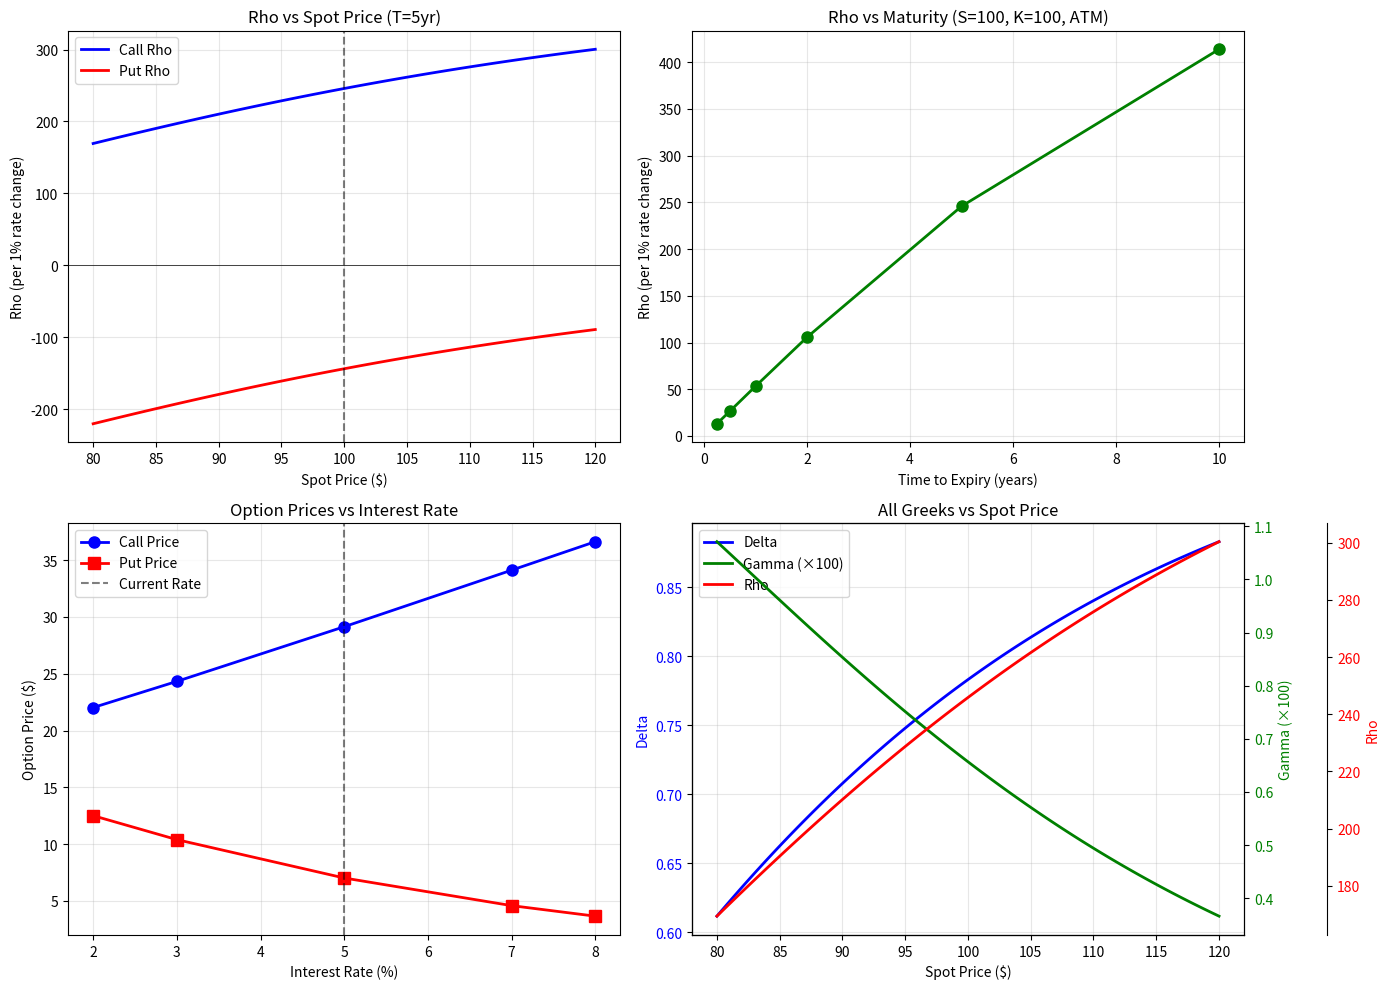

Write the Python code that produced this figure.

# Block 1
import numpy as np
import matplotlib.pyplot as plt
from scipy.stats import norm

# Black-Scholes components
def bs_d1(S, K, T, r, sigma):
    with np.errstate(divide='ignore', invalid='ignore'):
        return (np.log(S/K) + (r + 0.5*sigma**2)*T) / (sigma*np.sqrt(T))

def bs_d2(S, K, T, r, sigma):
    d1 = bs_d1(S, K, T, r, sigma)
    return d1 - sigma*np.sqrt(T)

def bs_call(S, K, T, r, sigma):
    d1 = bs_d1(S, K, T, r, sigma)
    d2 = bs_d2(S, K, T, r, sigma)
    call = S*norm.cdf(d1) - K*np.exp(-r*T)*norm.cdf(d2)
    return call

def bs_put(S, K, T, r, sigma):
    call = bs_call(S, K, T, r, sigma)
    put = call - S + K*np.exp(-r*T)
    return put

def rho_call_bs(S, K, T, r, sigma):
    """Rho per 1% rate change for call"""
    d2 = bs_d2(S, K, T, r, sigma)
    rho = K * T * np.exp(-r*T) * norm.cdf(d2)
    return rho

def rho_put_bs(S, K, T, r, sigma):
    """Rho per 1% rate change for put"""
    d2 = bs_d2(S, K, T, r, sigma)
    rho = -K * T * np.exp(-r*T) * norm.cdf(-d2)
    return rho

def delta_bs(S, K, T, r, sigma):
    d1 = bs_d1(S, K, T, r, sigma)
    return norm.cdf(d1)

def gamma_bs(S, K, T, r, sigma):
    d1 = bs_d1(S, K, T, r, sigma)
    return norm.pdf(d1) / (S * sigma * np.sqrt(T))

# Parameters
S0, K, T, sigma = 100, 100, 5, 0.2  # Long-dated for rho effect
rates = np.array([0.01, 0.02, 0.05, 0.10])  # 1%, 2%, 5%, 10%

# 1. Rho across spot prices
print("=== RHO ANALYSIS ===")
print("\nCall Rho (per 1% rate) across spot prices and rates:")

spot_prices = np.linspace(80, 120, 10)
r_base = 0.05

print(f"\nAt rate r = {r_base:.2%}:")
print("Spot\tRho (call)\tRho (put)")
for S in spot_prices:
    rho_c = rho_call_bs(S, K, T, r_base, sigma)
    rho_p = rho_put_bs(S, K, T, r_base, sigma)
    print(f"{S:5.0f}\t${rho_c:7.2f}\t\t${rho_p:7.2f}")

# 2. Rho vs rate level
print("\n\nCall Rho vs Interest Rate:")
spot_prices_range = np.linspace(80, 120, 100)
rhos_call = [rho_call_bs(S, K, T, r_base, sigma) for S in spot_prices_range]
rhos_put = [rho_put_bs(S, K, T, r_base, sigma) for S in spot_prices_range]

# 3. Rho vs maturity
T_values = np.array([0.25, 0.5, 1, 2, 5, 10])
rhos_by_maturity = [rho_call_bs(S0, K, T, r_base, sigma) for T in T_values]

# 4. Rate scenario impact analysis
print("\n=== RATE SCENARIO ANALYSIS (5-year ATM call) ===")
print("Rate scenario\tCall Price\tRho Estimate\tActual Diff")

r_current = 0.05
call_price_current = bs_call(S0, K, T, r_current, sigma)
rho_current = rho_call_bs(S0, K, T, r_current, sigma)

rate_scenarios = np.array([0.02, 0.03, 0.05, 0.07, 0.08])

for r_new in rate_scenarios:
    call_price_new = bs_call(S0, K, T, r_new, sigma)
    rate_change = (r_new - r_current) * 100  # in percentage points
    
    rho_estimate = call_price_current + rho_current * (r_new - r_current) * 0.01
    actual_diff = call_price_new - call_price_current
    error = abs(rho_estimate - call_price_new)
    
    print(f"{r_new:.2%}\t\t${call_price_new:.4f}\t\t${rho_estimate:.4f}\t\t${actual_diff:.4f}")

# 5. Portfolio rho analysis
print("\n=== PORTFOLIO RHO ===")
# Portfolio: Long 100 calls + Short 150 puts (synthetic long)
long_calls = 100
short_puts = 150

portfolio_rho = long_calls * rho_call_bs(S0, K, T, r_base, sigma) + \
                short_puts * rho_put_bs(S0, K, T, r_base, sigma)

print(f"Portfolio: {long_calls} long calls + {short_puts} short puts")
print(f"Total portfolio rho: ${portfolio_rho:.2f} (per 1% rate change)")
print(f"Daily rate change impact: ~${portfolio_rho/252:.4f} (assuming 1% annual move)")

# 6. Correlation with other Greeks
print("\n=== RHOS CORRELATION WITH OTHER GREEKS ===")
delta_current = delta_bs(S0, K, T, r_base, sigma)
gamma_current = gamma_bs(S0, K, T, r_base, sigma)

print(f"Delta: {delta_current:.4f}")
print(f"Gamma: {gamma_current:.6f}")
print(f"Rho (call): ${rho_current:.2f}")

# Visualization
fig, axes = plt.subplots(2, 2, figsize=(14, 10))

# Plot 1: Rho vs Spot
axes[0, 0].plot(spot_prices_range, rhos_call, linewidth=2, label='Call Rho', color='blue')
axes[0, 0].plot(spot_prices_range, rhos_put, linewidth=2, label='Put Rho', color='red')
axes[0, 0].axvline(K, color='k', linestyle='--', alpha=0.5)
axes[0, 0].axhline(0, color='k', linestyle='-', linewidth=0.5)
axes[0, 0].set_xlabel('Spot Price ($)')
axes[0, 0].set_ylabel('Rho (per 1% rate change)')
axes[0, 0].set_title(f'Rho vs Spot Price (T={T}yr)')
axes[0, 0].legend()
axes[0, 0].grid(alpha=0.3)

# Plot 2: Rho vs Maturity
axes[0, 1].plot(T_values, rhos_by_maturity, 'o-', linewidth=2, markersize=8, color='green')
axes[0, 1].set_xlabel('Time to Expiry (years)')
axes[0, 1].set_ylabel('Rho (per 1% rate change)')
axes[0, 1].set_title(f'Rho vs Maturity (S={S0}, K={K}, ATM)')
axes[0, 1].grid(alpha=0.3)

# Plot 3: Call price across rate scenarios
call_prices_rates = [bs_call(S0, K, T, r, sigma) for r in rate_scenarios]
put_prices_rates = [bs_put(S0, K, T, r, sigma) for r in rate_scenarios]

axes[1, 0].plot(rate_scenarios*100, call_prices_rates, 'o-', linewidth=2, 
               markersize=8, label='Call Price', color='blue')
axes[1, 0].plot(rate_scenarios*100, put_prices_rates, 's-', linewidth=2, 
               markersize=8, label='Put Price', color='red')
axes[1, 0].axvline(r_base*100, color='k', linestyle='--', alpha=0.5, label='Current Rate')
axes[1, 0].set_xlabel('Interest Rate (%)')
axes[1, 0].set_ylabel('Option Price ($)')
axes[1, 0].set_title('Option Prices vs Interest Rate')
axes[1, 0].legend()
axes[1, 0].grid(alpha=0.3)

# Plot 4: Greeks comparison (all Greeks at ATM)
spot_range = np.linspace(80, 120, 100)
deltas = [delta_bs(S, K, T, r_base, sigma) for S in spot_range]
gammas = [gamma_bs(S, K, T, r_base, sigma) for S in spot_range]
rhos = [rho_call_bs(S, K, T, r_base, sigma) for S in spot_range]

ax1 = axes[1, 1]
ax2 = ax1.twinx()
ax3 = ax1.twinx()
ax3.spines['right'].set_position(('outward', 60))

line1 = ax1.plot(spot_range, deltas, linewidth=2, label='Delta', color='blue')
line2 = ax2.plot(spot_range, [g*100 for g in gammas], linewidth=2, label='Gamma (×100)', color='green')
line3 = ax3.plot(spot_range, rhos, linewidth=2, label='Rho', color='red')

ax1.set_xlabel('Spot Price ($)')
ax1.set_ylabel('Delta', color='blue')
ax2.set_ylabel('Gamma (×100)', color='green')
ax3.set_ylabel('Rho', color='red')
ax1.set_title('All Greeks vs Spot Price')

ax1.tick_params(axis='y', labelcolor='blue')
ax2.tick_params(axis='y', labelcolor='green')
ax3.tick_params(axis='y', labelcolor='red')

lines = line1 + line2 + line3
labels = [l.get_label() for l in lines]
ax1.legend(lines, labels, loc='upper left')
ax1.grid(alpha=0.3)

plt.tight_layout()
plt.show()

# Sensitivity elasticity
print("\n=== RHO ELASTICITY (% change in price per % change in rate) ===")
rate_elasticity = (rho_current / call_price_current) * 100
print(f"Call price elasticity to rates: {rate_elasticity:.2f}%")
print(f"Interpretation: 1% rate change → ~{rate_elasticity:.2f}% call price change")